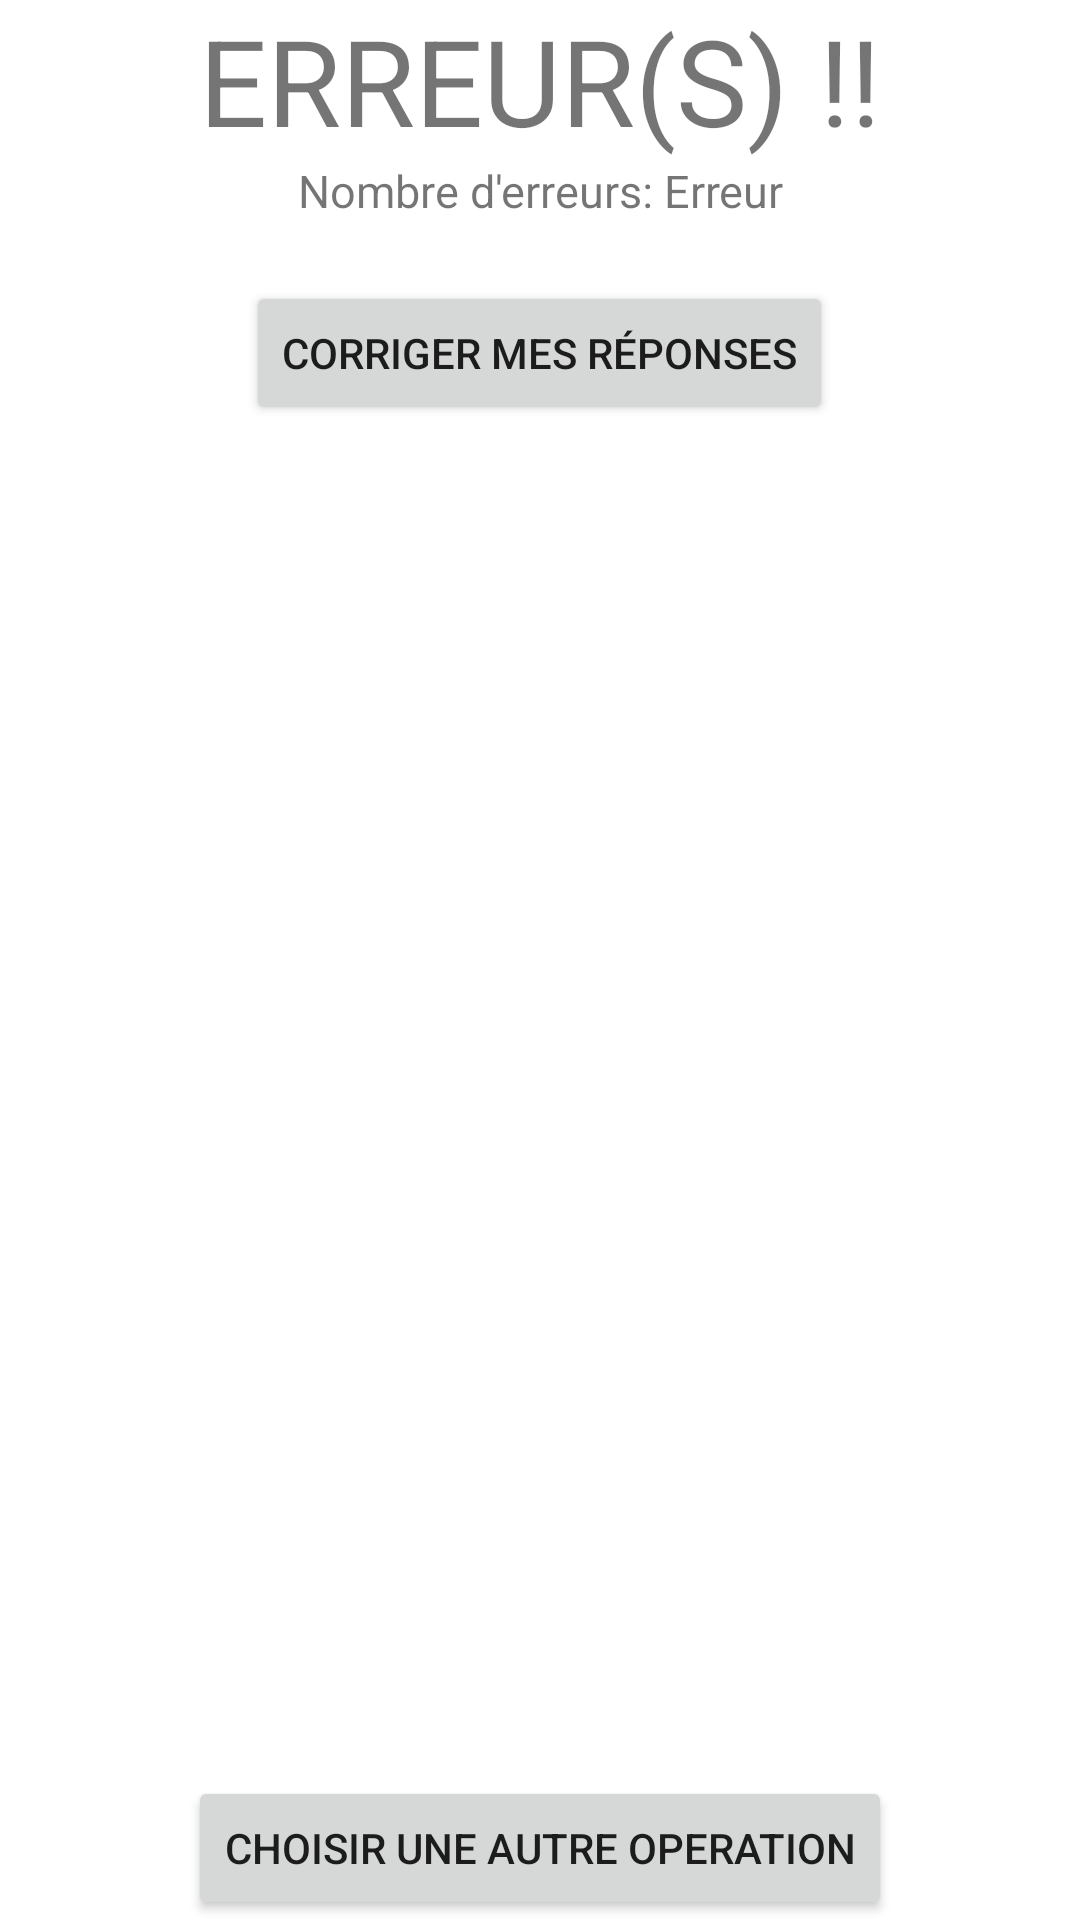

The Android layout XML behind this screen, and the referenced resources:
<!-- AndroidManifest.xml: application theme Theme.Guyotrolarabiaproject -->
<!-- res/layout/activity_erreur_op.xml -->
<?xml version="1.0" encoding="utf-8"?>
<RelativeLayout xmlns:android="http://schemas.android.com/apk/res/android"
    xmlns:app="http://schemas.android.com/apk/res-auto"
    xmlns:tools="http://schemas.android.com/tools"
    android:layout_width="match_parent"
    android:layout_height="match_parent"
    tools:context=".ErreurOpActivity">

    <LinearLayout
        android:layout_width="match_parent"
        android:orientation="vertical"
        android:layout_height="match_parent">

        <TextView
            android:layout_width="match_parent"
            android:layout_height="wrap_content"
            android:text="ERREUR(S) !!"
            android:textSize="40dp"
            android:gravity="center"/>

        <TextView
            android:layout_width="match_parent"
            android:layout_height="wrap_content"
            android:id="@+id/nbErreurs"
            android:textSize="15dp"
            android:text="Nombre d'erreurs: Erreur"
            android:gravity="center"/>

        <Button
            android:layout_marginTop="20dp"
            android:layout_width="wrap_content"
            android:layout_height="wrap_content"
            android:text="CORRIGER MES RÉPONSES"
            android:onClick="err_Corriger"
            android:layout_gravity="center"/>

    </LinearLayout>

    <Button
        android:layout_width="wrap_content"
        android:layout_height="wrap_content"
        android:text="Choisir une autre operation"
        android:onClick="err_changeOp"
        android:layout_centerHorizontal="true"
        android:layout_alignParentBottom="true"/>

</RelativeLayout>
<!-- resources referenced by this layout -->
<resources>
  <style name="Theme.Guyotrolarabiaproject" parent="Theme.MaterialComponents.DayNight.DarkActionBar">
          
          <item name="colorPrimary">@color/purple_500</item>
          <item name="colorPrimaryVariant">@color/purple_700</item>
          <item name="colorOnPrimary">@color/white</item>
          
          <item name="colorSecondary">@color/teal_200</item>
          <item name="colorSecondaryVariant">@color/teal_700</item>
          <item name="colorOnSecondary">@color/black</item>
          
          <item name="android:statusBarColor" tools:targetApi="l">?attr/colorPrimaryVariant</item>
          
      </style>
  <color name="purple_500">#FF6200EE</color>
  <color name="purple_700">#FF3700B3</color>
  <color name="white">#FFFFFFFF</color>
  <color name="teal_200">#FF03DAC5</color>
  <color name="teal_700">#FF018786</color>
  <color name="black">#FF000000</color>
</resources>
